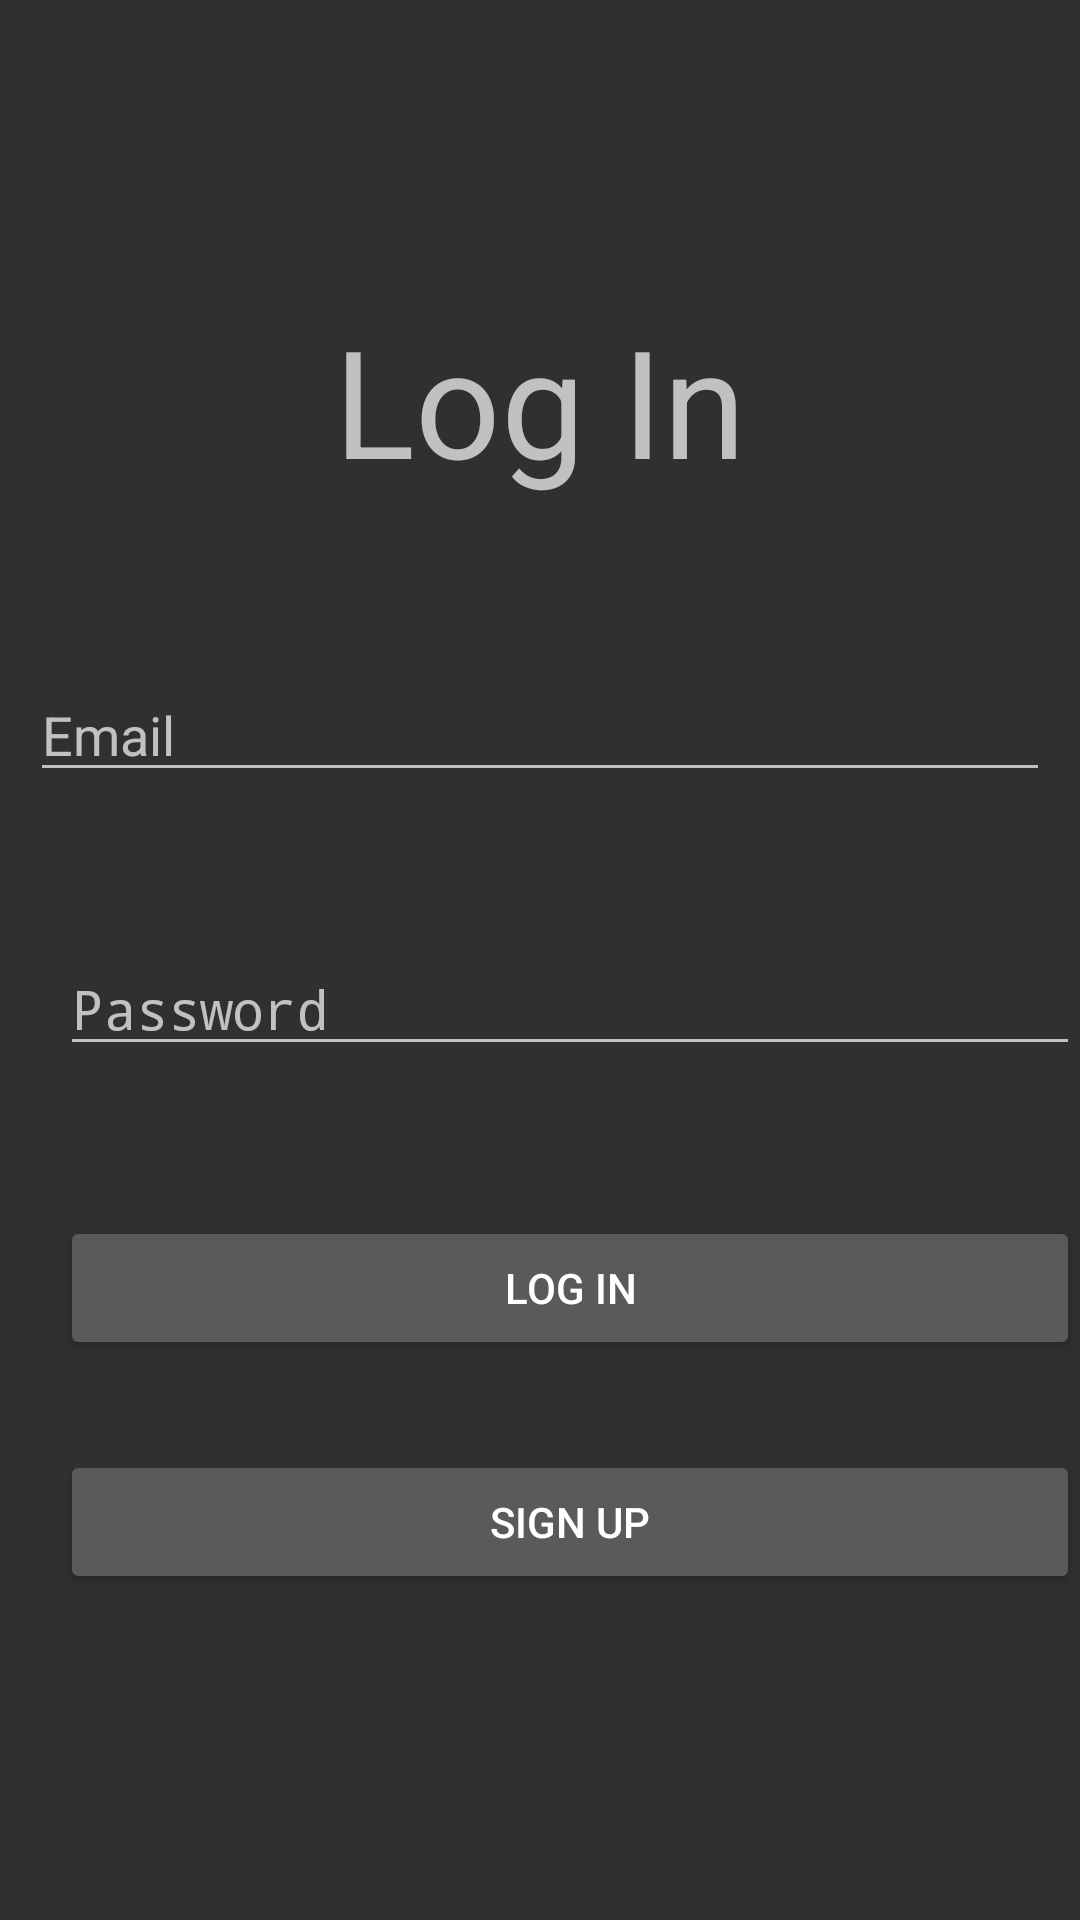

Produce the Android XML layout that renders to this screen, including the resource entries it uses.
<!-- AndroidManifest.xml: activity theme Theme.AppCompat.NoActionBar -->
<!-- res/layout/activity_login.xml -->
<?xml version="1.0" encoding="utf-8"?>
<RelativeLayout xmlns:android="http://schemas.android.com/apk/res/android"
    xmlns:app="http://schemas.android.com/apk/res-auto"
    xmlns:tools="http://schemas.android.com/tools"
    android:layout_width="match_parent"
    android:background="@drawable/gradient"
    android:layout_height="match_parent"
    tools:context=".LoginActivity">

    <TextView
        android:id="@+id/txtLoginPage"
        android:layout_width="wrap_content"
        android:layout_height="wrap_content"
        android:layout_centerHorizontal="true"
        android:layout_marginStart="120dp"
        android:layout_marginLeft="120dp"
        android:layout_marginTop="100dp"
        android:text="@string/txtLoginPage"
        android:textSize="50sp" />

    <EditText
        android:id="@+id/etLoginConfirm"
        android:layout_width="360dp"
        android:layout_height="wrap_content"
        android:layout_below="@id/txtLoginPage"
        android:layout_centerHorizontal="true"
        android:layout_marginStart="20dp"
        android:layout_marginLeft="20dp"
        android:layout_marginTop="56dp"
        android:ems="10"
        android:hint="@string/hintEmail"
        android:inputType="textEmailAddress"
        tools:ignore="AutoFill" />

    <EditText
        android:id="@+id/etPasswordLogIn"
        android:layout_width="360dp"
        android:layout_height="wrap_content"
        android:layout_below="@id/etLoginConfirm"
        android:layout_marginTop="50dp"
        android:layout_marginStart="20dp"
        android:layout_marginLeft="20dp"
        android:hint="@string/hintPassword"
        android:inputType="textPassword"
        tools:ignore="AutoFill"
        android:ems="10"
        />
    <Button
        android:id="@+id/btnLogInPage"
        android:layout_width="360dp"
        android:layout_height="wrap_content"
        android:layout_below="@id/etPasswordLogIn"
        android:layout_marginLeft="20dp"
        android:layout_marginStart="20dp"
        android:layout_marginTop="50dp"
        android:text="@string/btnLogInWelcome"
        />
    <Button
        android:id="@+id/btnSignUpLogPage"
        android:layout_width="360dp"
        android:layout_height="wrap_content"
        android:layout_below="@id/btnLogInPage"
        android:layout_marginTop="30dp"
        android:layout_marginStart="20dp"
        android:layout_marginLeft="20dp"
        android:text="@string/btnSignUpWelcome"
        />




</RelativeLayout>
<!-- resources referenced by this layout -->
<resources>
  <string name="btnLogInWelcome">Log In</string>
  <string name="btnSignUpWelcome">Sign Up</string>
  <string name="hintEmail">Email</string>
  <string name="hintPassword">Password</string>
  <string name="txtLoginPage">Log In</string>
</resources>
